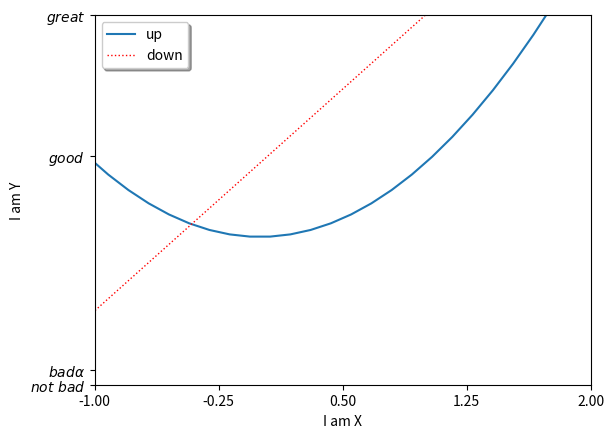

Here is the Python script that generated this plot:
# func: 添加Lengend
import matplotlib.pyplot as plt
import numpy as np

x = np.linspace(-3, 3, 50)
y1 = 2 * x + 1
y2 = x ** 2

# set figure 3
plt.figure()

# set range
plt.xlim((-1, 2))
plt.ylim((-2, 3))
# set label
plt.xlabel("I am X")
plt.ylabel("I am Y")

# set another range
new_ticks = np.linspace(-1, 2, 5)
print(new_ticks)
plt.xticks(new_ticks)

plt.yticks([-2, -1.8, 1.1, 3],
           [r'$not\ bad$', r'$bad \alpha$', r'$good$', r'$great$'])

l1 = plt.plot(x, y2, label='up')
l2 = plt.plot(x, y1, color='red', linewidth=1.0, linestyle=':', label='down')

plt.legend(loc='best', shadow=True,)

plt.show()
